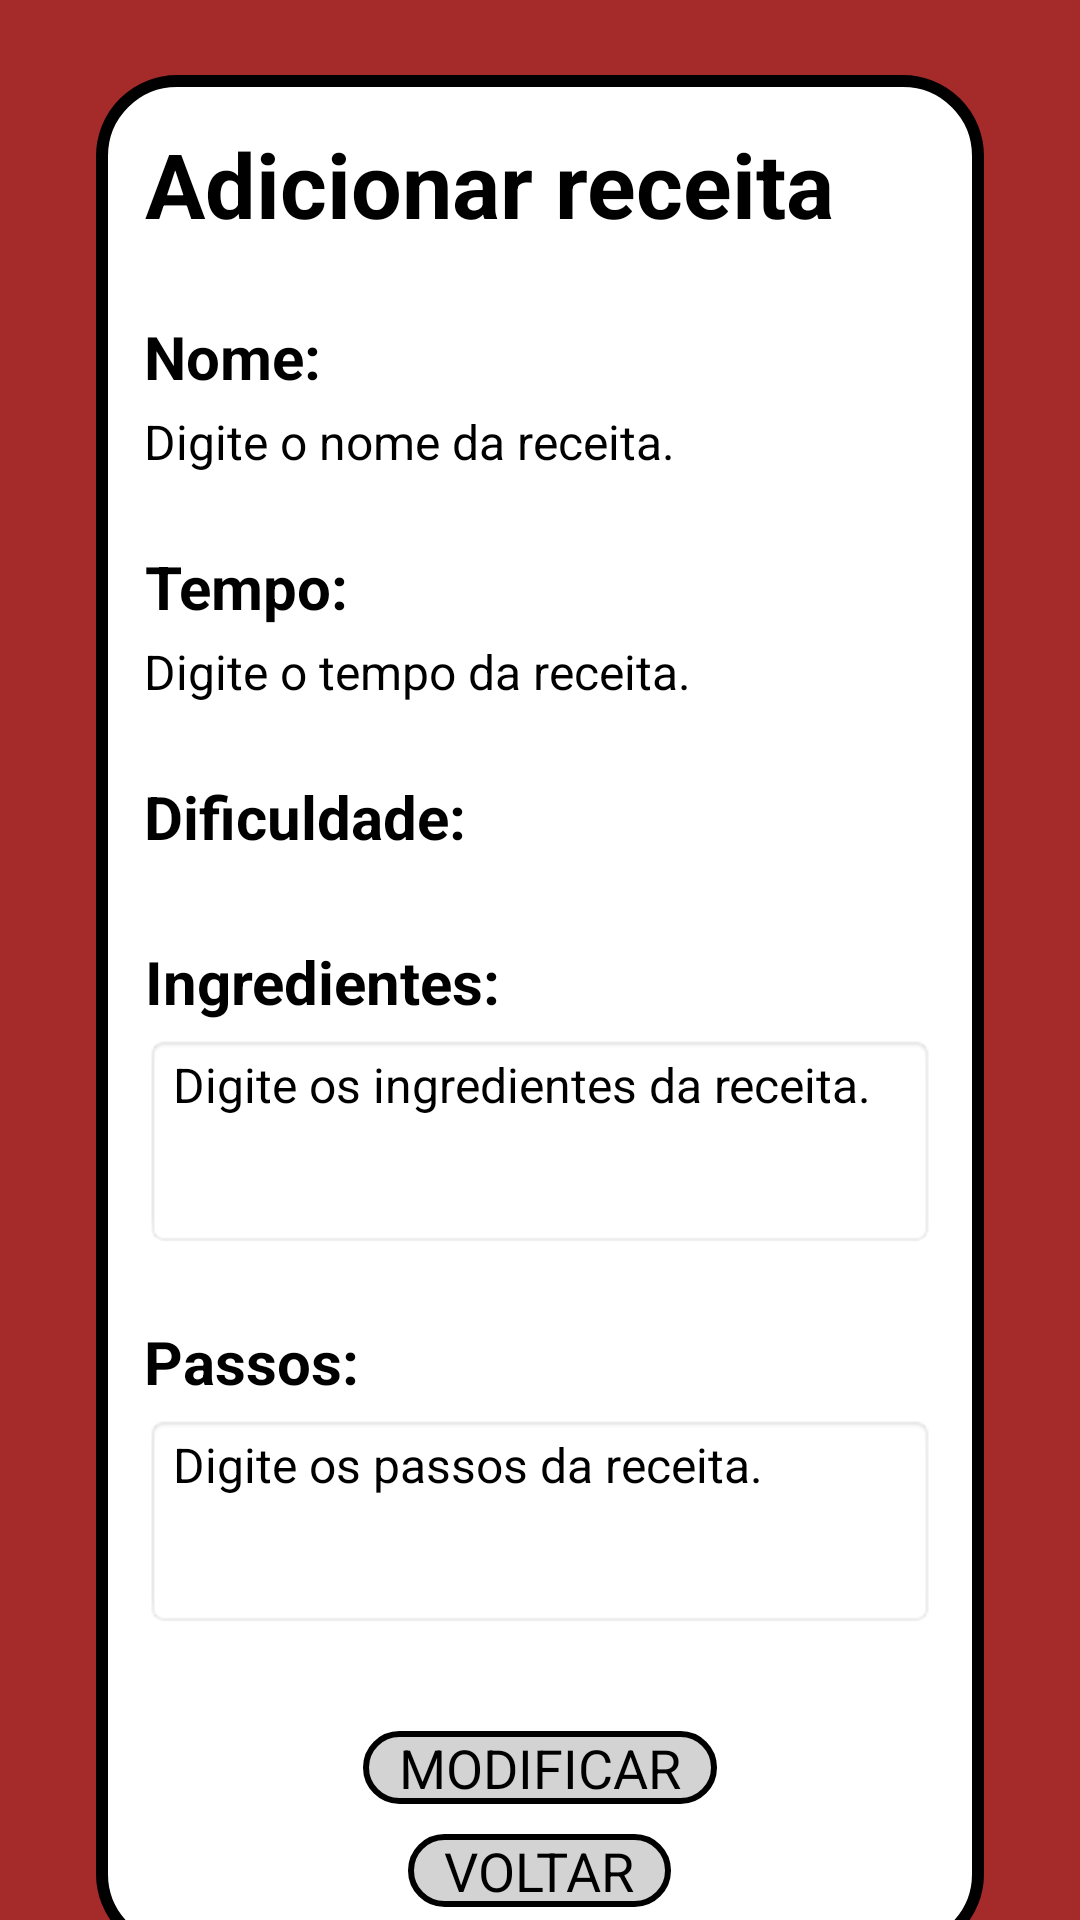

Android layout source for this screen:
<!-- AndroidManifest.xml: application theme Theme.Receitas -->
<!-- res/layout/activity_change_recipe.xml -->
<ScrollView xmlns:android="http://schemas.android.com/apk/res/android"
    android:layout_width="match_parent"
    android:layout_height="match_parent"
    xmlns:app="http://schemas.android.com/apk/res-auto"
    android:fillViewport="true"
    android:clipToPadding="false"
    android:background="#A52A2A">

    <LinearLayout
        android:layout_width="match_parent"
        android:layout_height="wrap_content"
        android:orientation="vertical"
        android:gravity="center_horizontal"
        android:layout_marginTop="25dp"
        android:layout_marginBottom="50dp"
        android:layout_marginLeft="32dp"
        android:layout_marginRight="32dp">

        <LinearLayout
            android:id="@+id/recipeLayout"
            android:layout_width="match_parent"
            android:layout_height="wrap_content"
            android:orientation="vertical"
            android:padding="16dp"
            android:elevation="4dp"
            app:cardCornerRadius="10dp"
            android:layout_marginBottom="40dp"
            app:cardBackgroundColor="#FFFFFF"
            android:background="@drawable/background_shape"
            android:layout_gravity="center_horizontal">

            <TextView
                android:id="@+id/label_adicionar_receita"
                android:layout_width="wrap_content"
                android:layout_height="wrap_content"
                android:text="Adicionar receita"
                android:textSize="30sp"
                android:textColor="#000000"
                android:textStyle="bold"
                android:layout_marginBottom="24dp"
                android:gravity="center"/>

            <TextView
                android:layout_width="wrap_content"
                android:layout_height="wrap_content"
                android:text="Nome:"
                android:textSize="20sp"
                android:textStyle="bold"
                android:textColor="#000000"
                android:layout_marginBottom="4dp"
                android:gravity="center"/>

            <EditText
                android:id="@+id/edit_text_nome"
                android:layout_width="match_parent"
                android:layout_height="wrap_content"
                android:hint="Digite o nome da receita."
                android:inputType="text"
                android:textSize="16sp"
                android:layout_marginBottom="24dp" />

            <TextView
                android:layout_width="wrap_content"
                android:layout_height="wrap_content"
                android:text="Tempo:"
                android:textSize="20sp"
                android:textStyle="bold"
                android:textColor="#000000"
                android:layout_marginBottom="4dp"
                android:gravity="center"/>

            <EditText
                android:id="@+id/edit_text_tempo"
                android:layout_width="match_parent"
                android:layout_height="wrap_content"
                android:hint="Digite o tempo da receita."
                android:inputType="text"
                android:textSize="16sp"
                android:layout_marginBottom="24dp" />

            <TextView
                android:layout_width="wrap_content"
                android:layout_height="wrap_content"
                android:text="Dificuldade:"
                android:textSize="20sp"
                android:textStyle="bold"
                android:textColor="#000000"
                android:layout_marginBottom="4dp"
                android:gravity="center"/>

            <Spinner
                android:id="@+id/difficultySpinner"
                android:layout_width="wrap_content"
                android:layout_marginBottom="24dp"
                android:layout_height="wrap_content" />

            <TextView
                android:layout_width="wrap_content"
                android:layout_height="wrap_content"
                android:text="Ingredientes:"
                android:textSize="20sp"
                android:textStyle="bold"
                android:textColor="#000000"
                android:layout_marginBottom="4dp"
                android:gravity="center"/>

            <EditText
                android:id="@+id/edit_text_ingredientes"
                android:layout_width="match_parent"
                android:layout_height="wrap_content"
                android:hint="Digite os ingredientes da receita."
                android:inputType="textMultiLine"
                android:lines="3"
                android:maxLines="20"
                android:gravity="top|start"
                android:background="@android:drawable/editbox_background"
                android:textSize="16sp"
                android:layout_marginBottom="24dp" />

            <TextView
                android:layout_width="wrap_content"
                android:layout_height="wrap_content"
                android:text="Passos:"
                android:textSize="20sp"
                android:textStyle="bold"
                android:textColor="#000000"
                android:layout_marginBottom="4dp"
                android:gravity="center"/>

            <EditText
                android:id="@+id/edit_text_passos"
                android:layout_width="match_parent"
                android:layout_height="wrap_content"
                android:hint="Digite os passos da receita."
                android:inputType="textMultiLine"
                android:lines="3"
                android:maxLines="20"
                android:background="@android:drawable/editbox_background"
                android:gravity="top|start"
                android:textSize="16sp"
                android:layout_marginBottom="24dp" />

            <androidx.appcompat.widget.AppCompatButton
                android:id="@+id/btnModificar"
                android:layout_width="wrap_content"
                android:layout_height="wrap_content"
                android:text="MODIFICAR"
                android:background="@drawable/button_border"
                android:textColor="#000000"
                android:textSize="18sp"
                android:paddingLeft="12dp"
                android:paddingRight="12dp"
                android:layout_marginTop="10dp"
                android:layout_gravity="center" />

            <androidx.appcompat.widget.AppCompatButton
                android:id="@+id/btnVoltar"
                android:layout_width="wrap_content"
                android:layout_height="wrap_content"
                android:text="VOLTAR"
                android:background="@drawable/button_border"
                android:textColor="#000000"
                android:textSize="18sp"
                android:paddingLeft="12dp"
                android:paddingRight="12dp"
                android:layout_marginTop="10dp"
                android:layout_gravity="center" />

        </LinearLayout>
    </LinearLayout>

</ScrollView>
<!-- resources referenced by this layout -->
<resources>
  <!-- drawable background_shape (drawable) -->
  <shape xmlns:android="http://schemas.android.com/apk/res/android">
      <solid android:color="#FFFFFF"/>
      <corners android:radius="25dp"/>
      <stroke android:color="#000000" android:width="4dp"/>
  </shape>
  <!-- drawable button_border (drawable) -->
  <shape xmlns:android="http://schemas.android.com/apk/res/android">
      
      <solid android:color="#D3D3D3" /> 
  
      
      <corners android:radius="12dp" />
  
      
      <stroke
          android:width="2dp"
          android:color="#000000" />
  </shape>
  <style name="Theme.Receitas" parent="Base.Theme.Receitas">
          
          <item name="android:navigationBarColor">@android:color/transparent</item>
          <item name="android:statusBarColor">@android:color/transparent</item>
          <item name="android:windowLightStatusBar">?attr/isLightTheme</item>
      </style>
</resources>
